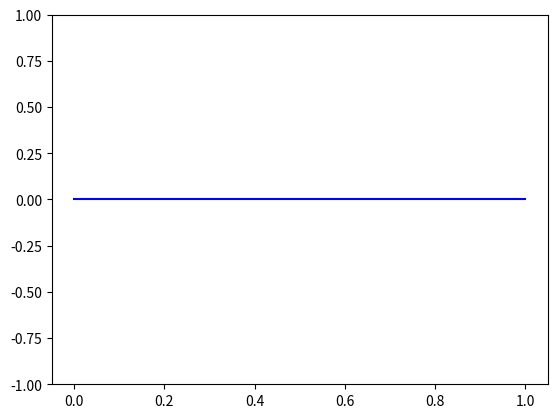

Generate this figure with matplotlib:
import numpy as np
import matplotlib.pyplot as plt
from matplotlib.animation import FuncAnimation


def gaussian_wave(x: np.ndarray, center: float, width: float) -> np.ndarray:
    return np.exp(-(x - center) ** 2 / (width ** 2))


def standing_wave(x: np.ndarray, width: float) -> np.ndarray:
    return np.sin(2 * np.pi * x / width)


a = 1.0  # Length of the system
dx = 0.01  # Discrete spatial stepsize
c = 1.0  # Wave speed

dt = dx / c  # CFL condition

x = np.arange(0, a * (1 + dx), dx)
f = np.zeros((len(x), 3))

nsteps = 1000

peak_positions = []
crack_positions = [0.3, 0.6, 0.1, 0.5, 0.9]

# Initial condition
f[:, 0] = gaussian_wave(x, 0.1, 0.05)
# f[:, 0] = standing_wave(x, a)


# First time step in the leap frog algorithm
f[1:-1, 1] = f[1:-1, 0] + \
             0.5 * c ** 2 * (f[:-2, 0] + f[2:, 0] - 2 * f[1:-1, 0]) * (dt ** 2 / dx ** 2)


fig, ax = plt.subplots()
ax.set(ylim=[-1, 1])
graph = ax.plot(x, f[:, 2], 'b')[0]


def update(frame: int):
    f[1:-1, 2] = -f[1:-1, 0] + \
        2 * f[1:-1, 1] + \
        c**2 * (f[:-2, 1] + f[2:, 1] - 2 * f[1:-1, 1]) * (dt**2 / dx**2)

    for crack_pos in crack_positions:
        f[int(crack_pos / dx), 2] *= 0.5

    # Push the data back for the leapfrogging
    f[:, 0] = f[:, 1]
    f[:, 1] = f[:, 2]

    # Enforce the boundary conditions
    f[0, :] = 0
    f[-1, :] = 0

    graph.set_ydata(f[:, 2])
    return graph

animation = FuncAnimation(fig=fig, func=update, frames=nsteps, interval=20, repeat=False)
plt.show()


for k in range(0, nsteps):
    f[1:-1, 2] = -f[1:-1, 0] + \
                 2 * f[1:-1, 1] + \
                 c ** 2 * (f[:-2, 1] + f[2:, 1] - 2 * f[1:-1, 1]) * (dt ** 2 / dx ** 2)

    for crack_pos in crack_positions:
        f[int(crack_pos / dx), 2] *= 0.01

    # Push the data back for the leapfrogging
    f[:, 0] = f[:, 1]
    f[:, 1] = f[:, 2]

    # Enforce the boundary conditions
    f[0, :] = 0
    f[-1, :] = 0

    xc_current = np.argmax(abs(f[:, 2]))
    peak_positions.append(xc_current)

velocities = [(peak_positions[i + 1] - peak_positions[i]) / dt for i in range(nsteps - 1)]
average_velocity = sum(velocities) / len(velocities)

print(peak_positions)
print("Средняя скорость волны:", average_velocity)



